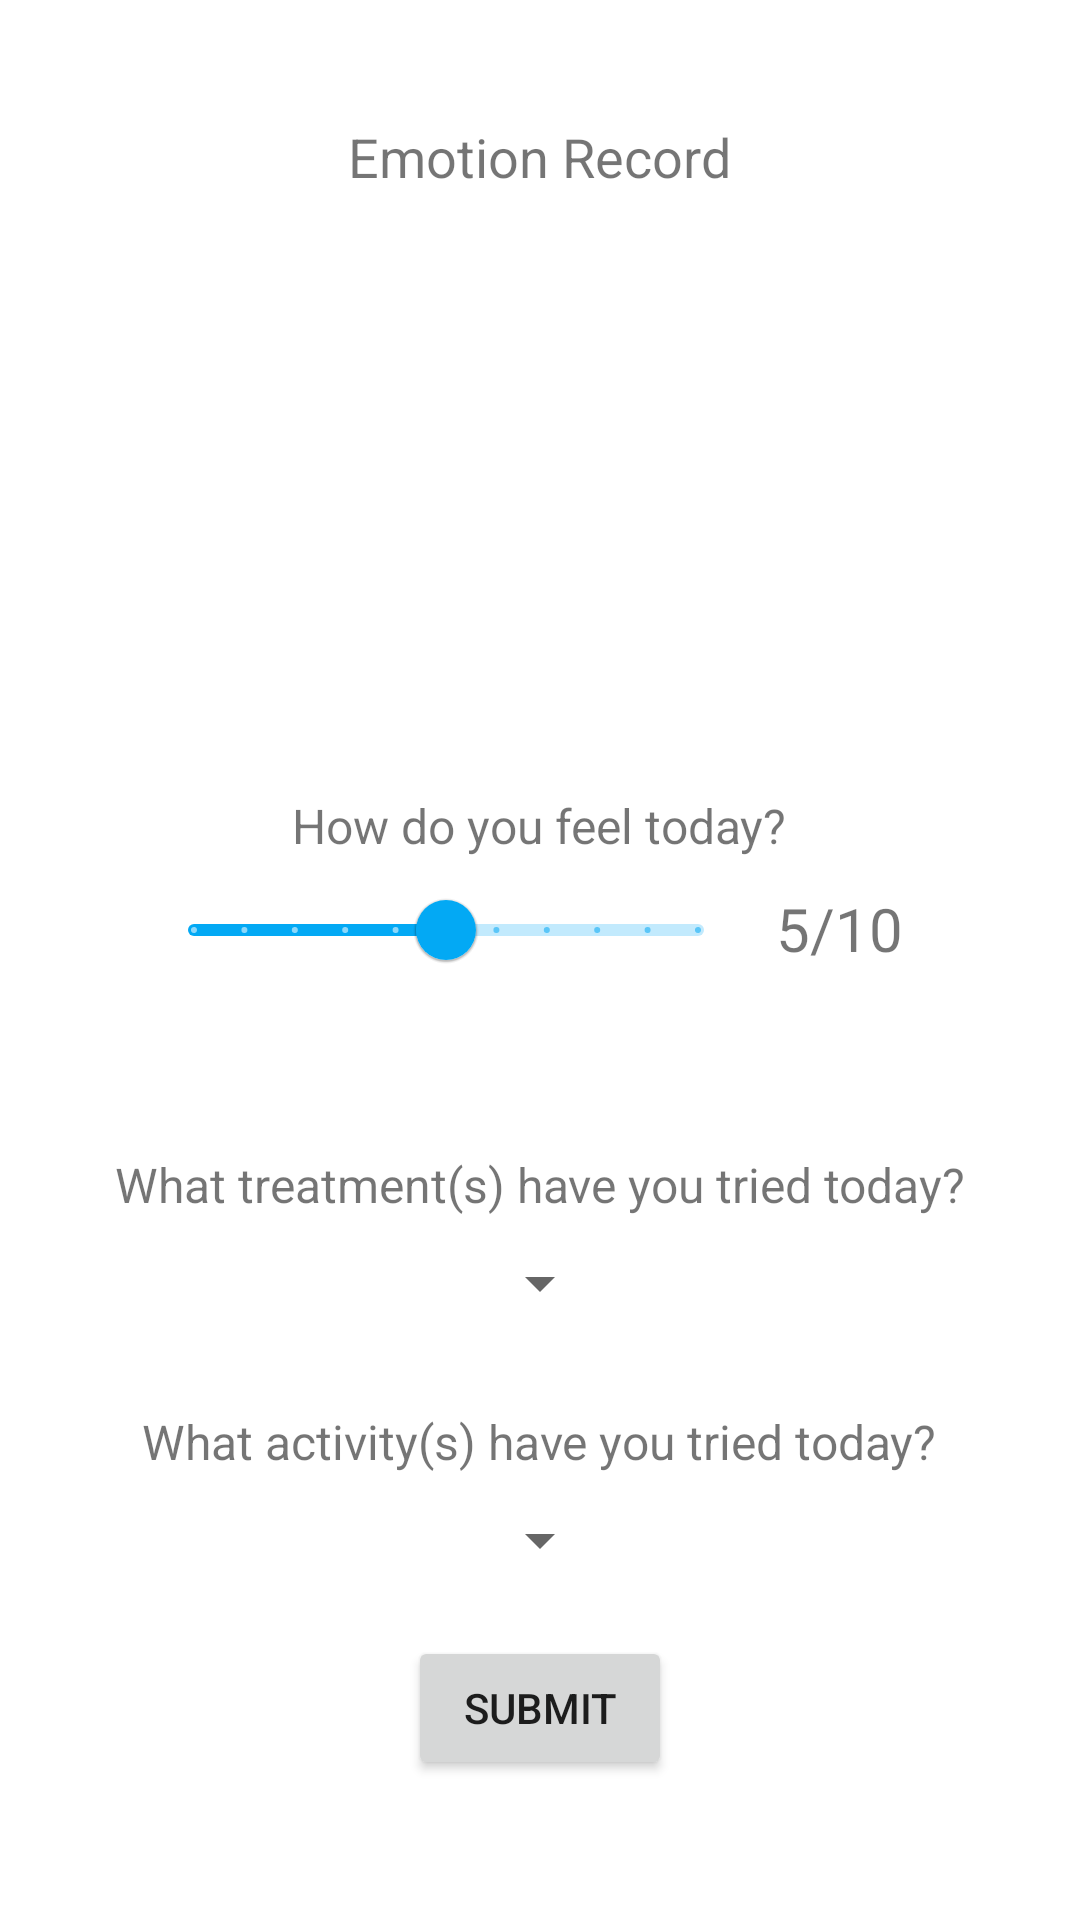

Reconstruct the res/layout file that produces this screen, plus the resources it refers to.
<!-- AndroidManifest.xml: application theme Theme.PainManagementPatientSide -->
<!-- res/layout/activity_emotion_record.xml -->
<?xml version="1.0" encoding="utf-8"?>
<RelativeLayout xmlns:android="http://schemas.android.com/apk/res/android"
    xmlns:app="http://schemas.android.com/apk/res-auto"
    xmlns:tools="http://schemas.android.com/tools"
    android:layout_width="match_parent"
    android:layout_height="match_parent"
    tools:context=".activites.EmotionRecordActivity">

    <TextView
        android:id="@+id/emotionRecordText"
        android:layout_width="wrap_content"
        android:layout_height="wrap_content"
        android:layout_centerHorizontal="true"
        android:layout_marginTop="40dp"
        android:text="Emotion Record"
        android:textSize="18sp" />

    <ImageView
        android:id="@+id/chartImage"
        android:layout_width="300dp"
        android:layout_height="150dp"
        android:layout_below="@id/emotionRecordText"
        android:layout_centerHorizontal="true"
        android:layout_marginTop="30dp" />

    <TextView
        android:id="@+id/feelQuestionText"
        android:layout_width="wrap_content"
        android:layout_height="wrap_content"
        android:layout_below="@+id/chartImage"
        android:layout_centerHorizontal="true"
        android:layout_marginTop="20dp"
        android:text="How do you feel today?"
        android:textSize="16sp" />

    <LinearLayout
        android:id="@+id/sliderLayout"
        android:layout_width="wrap_content"
        android:layout_height="wrap_content"
        android:layout_below="@id/feelQuestionText"
        android:layout_centerHorizontal="true">

        <com.google.android.material.slider.Slider
            android:id="@+id/feelSlider"
            android:layout_width="200dp"
            android:layout_height="wrap_content"

            android:stepSize="1"
            android:value="5"
            android:valueFrom="0"
            android:valueTo="10" />

        <TextView
            android:id="@+id/emotionRatingText"
            android:layout_width="wrap_content"
            android:layout_height="match_parent"
            android:padding="10dp"
            android:text="5/10"
            android:textSize="20sp" />
    </LinearLayout>

    <TextView
        android:id="@+id/treatmentsText"
        android:layout_width="wrap_content"
        android:layout_height="wrap_content"
        android:layout_below="@id/sliderLayout"
        android:layout_centerHorizontal="true"
        android:layout_marginTop="50dp"
        android:text="What treatment(s) have you tried today?"
        android:textSize="16sp" />


    <Spinner
        android:id="@+id/treatmentsSpinner"
        android:layout_width="wrap_content"
        android:layout_height="wrap_content"
        android:layout_below="@id/treatmentsText"
        android:layout_centerHorizontal="true"
        android:layout_marginTop="10dp"
        android:tooltipText="" />

    <TextView
        android:id="@+id/activitesText"
        android:layout_width="wrap_content"
        android:layout_height="wrap_content"
        android:layout_below="@id/treatmentsSpinner"
        android:layout_centerHorizontal="true"
        android:layout_marginTop="30dp"
        android:text="What activity(s) have you tried today?"
        android:textSize="16sp" />


    <Spinner
        android:layout_width="wrap_content"
        android:layout_height="wrap_content"
        android:id="@+id/activitesSpinner"
        android:layout_below="@id/activitesText"
        android:layout_centerHorizontal="true"
        android:layout_marginTop="10dp"
        android:tooltipText="" />

    <Button
        android:id="@+id/submitButton"
        android:layout_width="wrap_content"
        android:layout_height="wrap_content"
        android:layout_below="@id/activitesSpinner"
        android:layout_centerHorizontal="true"
        android:layout_marginTop="20dp"
        android:onClick="onSubmit"
        android:text="Submit" />


</RelativeLayout>
<!-- resources referenced by this layout -->
<resources>
  <style name="Theme.PainManagementPatientSide" parent="Theme.MaterialComponents.DayNight.DarkActionBar">
          
          <item name="colorPrimary">#03A9F4</item>
          <item name="colorPrimaryVariant">#12309A</item>
          <item name="colorOnPrimary">@color/white</item>
          
          <item name="colorSecondary">#748E8B</item>
          <item name="colorSecondaryVariant">@color/teal_700</item>
          <item name="colorOnSecondary">@color/black</item>
          
          <item name="android:statusBarColor" tools:targetApi="l">?attr/colorPrimaryVariant</item>
  
          
      </style>
  <!-- not gathered from this repository: default colours our renderer supplied (Android Studio template values) -->
  <color name="teal_700">#FF018786</color>
  <color name="black">#FF000000</color>
  <color name="white">#FFFFFFFF</color>
</resources>
